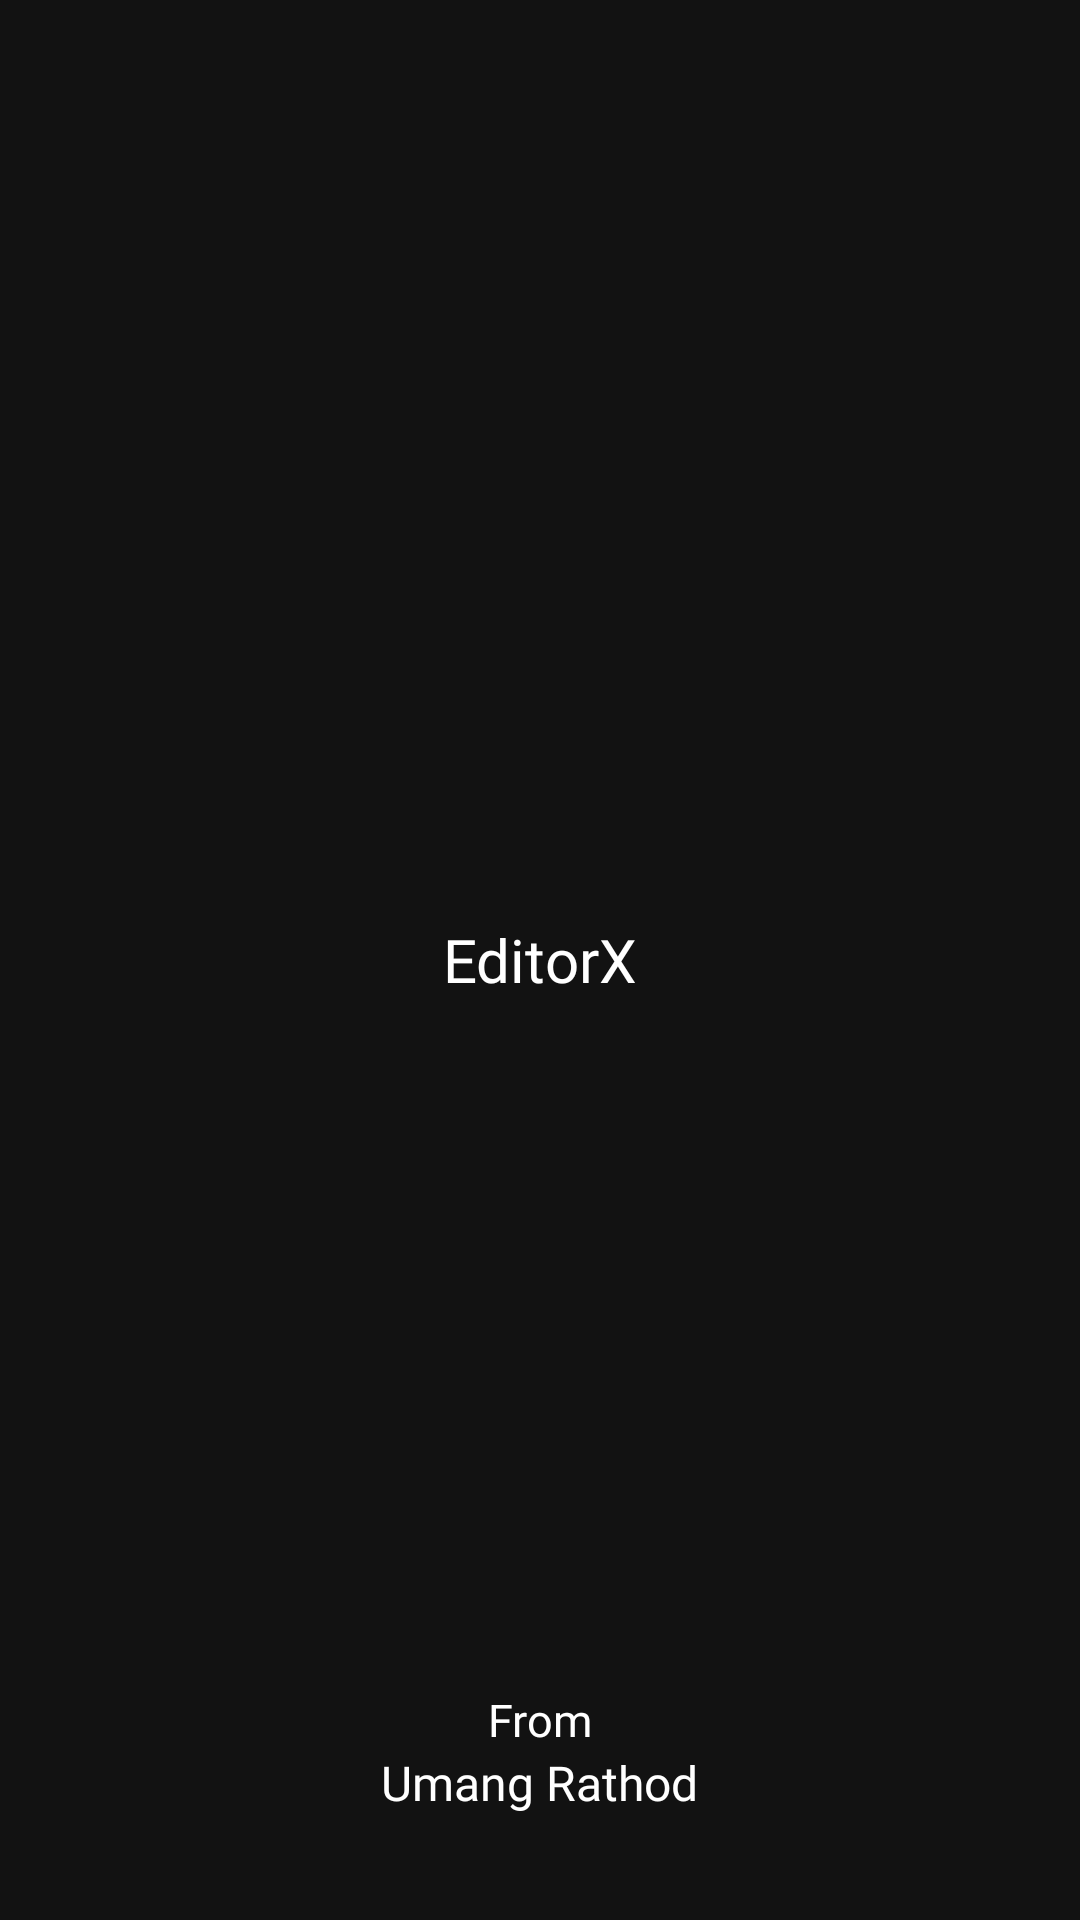

Reconstruct the res/layout file that produces this screen, plus the resources it refers to.
<!-- AndroidManifest.xml: application theme Theme.EditorX -->
<!-- res/layout/activity_main.xml -->
<?xml version="1.0" encoding="utf-8"?>
<RelativeLayout
    xmlns:android="http://schemas.android.com/apk/res/android"
    xmlns:app="http://schemas.android.com/apk/res-auto"
    xmlns:tools="http://schemas.android.com/tools"
    android:layout_width="match_parent"
    android:layout_height="match_parent"
    tools:context=".MainActivity"
    android:background="@color/darkthemebg"
    android:id="@+id/main_screen">

    <TextView
        android:id="@+id/app_name"
        android:layout_width="wrap_content"
        android:layout_height="wrap_content"
        android:layout_centerInParent="true"
        android:fontFamily="@font/poppins"
        android:text="EditorX"
        android:textColor="@color/white"
        android:textSize="20sp" />


    <LinearLayout
        android:layout_width="wrap_content"
        android:layout_height="wrap_content"
        android:orientation="vertical"
        android:layout_centerHorizontal="true"
        android:layout_alignParentBottom="true"
        android:layout_marginBottom="35dp">

        <TextView
            android:layout_width="match_parent"
            android:layout_height="wrap_content"
            android:layout_centerInParent="true"
            android:fontFamily="@font/poppins"
            android:gravity="center"
            android:text="From"
            android:textColor="@color/white"
            android:textSize="15sp" />
        <TextView
            android:id="@+id/parent_company"
            android:layout_width="wrap_content"
            android:layout_height="wrap_content"
            android:layout_centerInParent="true"
            android:fontFamily="@font/poppins"
            android:text="Umang Rathod"
            android:textColor="@color/white"
            android:textSize="16sp" />
    </LinearLayout>


</RelativeLayout>
<!-- resources referenced by this layout -->
<resources>
  <color name="darkthemebg">#121212</color>
  <color name="white">#FFFFFFFF</color>
  <style name="Theme.EditorX" parent="Theme.MaterialComponents.DayNight.NoActionBar">
          
          <item name="colorPrimary">@color/purple_500</item>
          <item name="colorPrimaryVariant">@color/purple_700</item>
          <item name="colorOnPrimary">@color/white</item>
          
          <item name="colorSecondary">@color/teal_200</item>
          <item name="colorSecondaryVariant">@color/teal_700</item>
          <item name="colorOnSecondary">@color/black</item>
          
          <item name="android:statusBarColor">@color/darkthemebg</item>
          
      </style>
  <color name="purple_500">#FF6200EE</color>
  <color name="purple_700">#FF3700B3</color>
  <color name="teal_200">#FF03DAC5</color>
  <color name="teal_700">#FF018786</color>
  <color name="black">#FF000000</color>
</resources>
